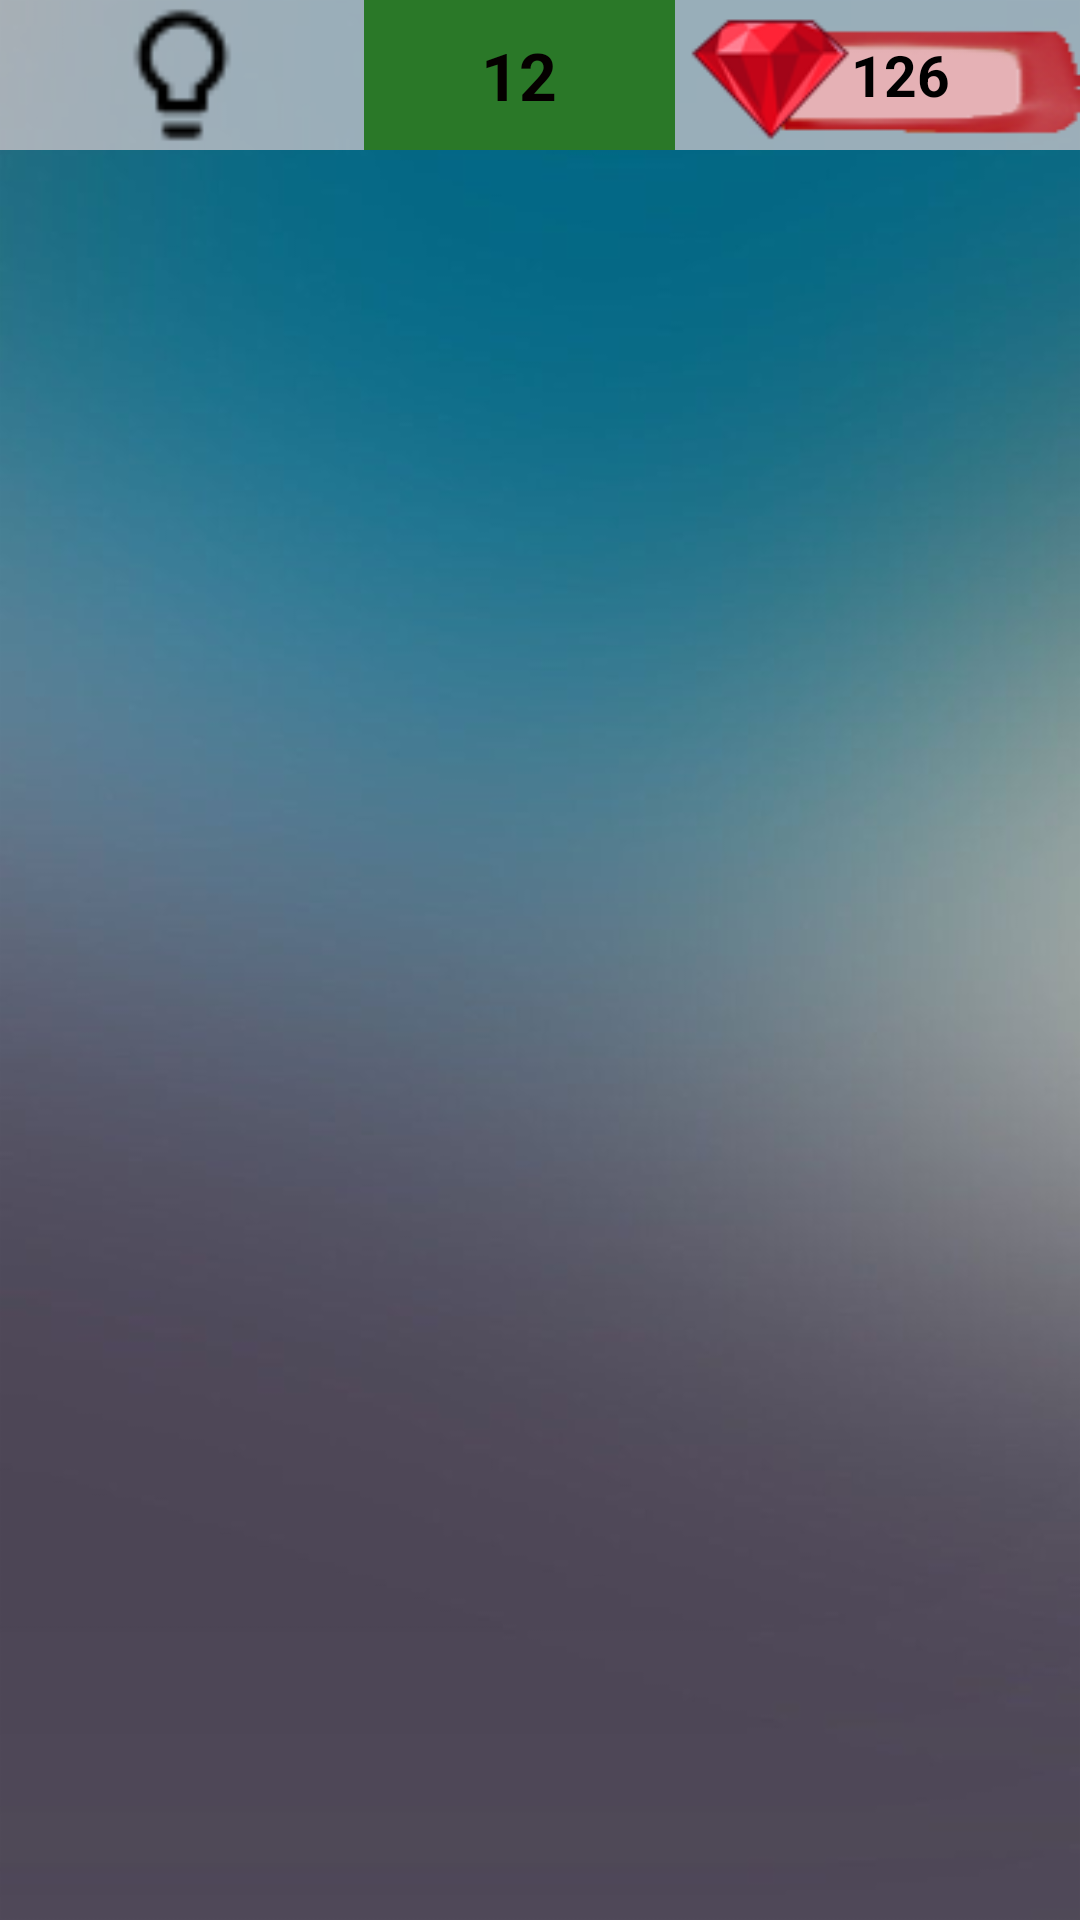

Here is an Android app screen rendered from its layout file. Give the layout XML and the strings, colors and styles it references.
<!-- AndroidManifest.xml: application theme AppTheme -->
<!-- res/layout/activity_man2.xml -->
<?xml version="1.0" encoding="utf-8"?>
<LinearLayout xmlns:android="http://schemas.android.com/apk/res/android"
    xmlns:app="http://schemas.android.com/apk/res-auto"
    xmlns:tools="http://schemas.android.com/tools"
    android:layout_width="match_parent"
    android:layout_height="match_parent"
    android:orientation="vertical"
    android:background="@drawable/background"
    tools:context=".Man2">

    <LinearLayout
        android:layout_width="match_parent"
        android:layout_height="50dp"
        android:background="#9afcdcdc"
        >


        <ImageView
            android:layout_width="wrap_content"
            android:id="@+id/imgGoiY"
            android:layout_height="match_parent"
            android:layout_weight="1"
            android:src="@drawable/ic_lightbulb_outline"
            android:contentDescription="@string/todo" />

        <TextView
            android:id="@+id/indexQuest"
            android:layout_width="0dp"
            android:layout_height="match_parent"
            android:layout_weight="1"
            android:gravity="center"
            android:text="@string/_12"
            android:textColor="#050000"
            android:textSize="22sp"
            android:background="#2a7828"
            android:textStyle="bold" />


        <TextView
            android:id="@+id/ruby"
            android:layout_width="0dp"
            android:layout_height="match_parent"
            android:layout_weight="1.3"
            android:gravity="center"
            android:text="@string/_126"
            android:textColor="#000000"
            android:textSize="19sp"
            android:textStyle="bold"
            android:paddingStart="15dp"
            android:background="@drawable/rubi"/>

    </LinearLayout>

    <ImageView
        android:id="@+id/imageQuest"
        android:layout_width="wrap_content"
        android:layout_height="200dp"
        android:layout_marginTop="20dp"
        android:layout_gravity="center"
        android:contentDescription="TODO" />

    <TableLayout
        android:layout_width="wrap_content"
        android:layout_height="wrap_content"
        android:layout_gravity="center"
        android:layout_marginTop="20dp">

        <TableRow
            android:id="@+id/answer"
            android:layout_width="fill_parent"
            android:layout_height="fill_parent"
            android:gravity="center">


        </TableRow>

        <TableRow
            android:id="@+id/answer2"
            android:layout_width="fill_parent"
            android:layout_height="fill_parent"
            android:gravity="center">


        </TableRow>
    </TableLayout>

    <TableLayout
        android:id="@+id/request"
        android:layout_width="wrap_content"
        android:layout_height="wrap_content"
        android:layout_gravity="center|bottom"
        android:layout_marginTop="50dp">

    </TableLayout>


</LinearLayout>
<!-- resources referenced by this layout -->
<resources>
  <!-- drawable background: png bitmap (drawable-hdpi, 135679 bytes) -->
  <!-- drawable ic_lightbulb_outline: png bitmap (drawable-hdpi, 349 bytes) -->
  <!-- drawable rubi: png bitmap (drawable, 8685 bytes) -->
  <string name="_12">12</string>
  <string name="_126">126</string>
  <string name="todo">TODO</string>
  <style name="AppTheme" parent="Theme.AppCompat.Light.NoActionBar">
          
          <item name="colorPrimary">@color/colorPrimary</item>
          <item name="colorPrimaryDark">@color/colorPrimaryDark</item>
          <item name="colorAccent">@color/colorAccent</item>
  
      </style>
  <color name="colorPrimary">#3F51B5</color>
  <color name="colorPrimaryDark">#303F9F</color>
  <color name="colorAccent">#f70000</color>
</resources>
